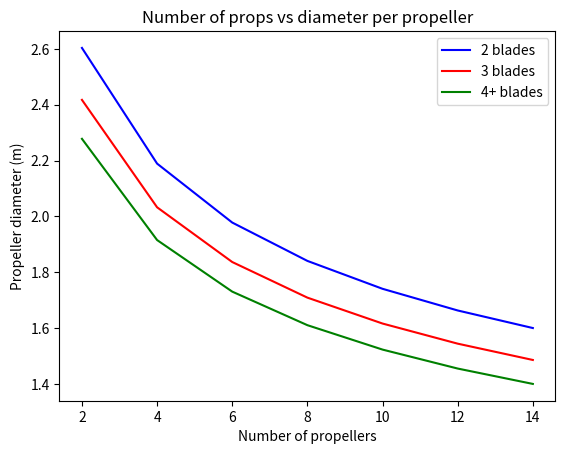
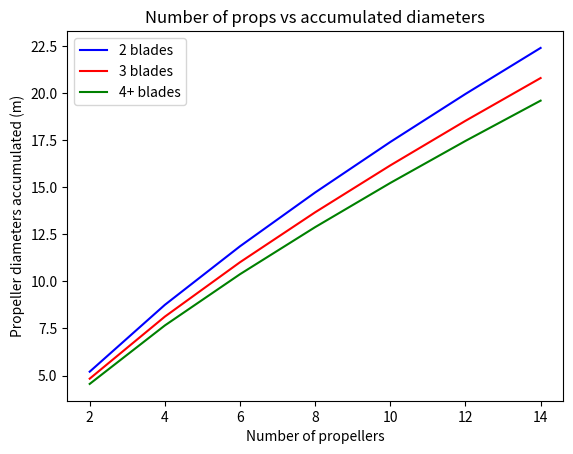
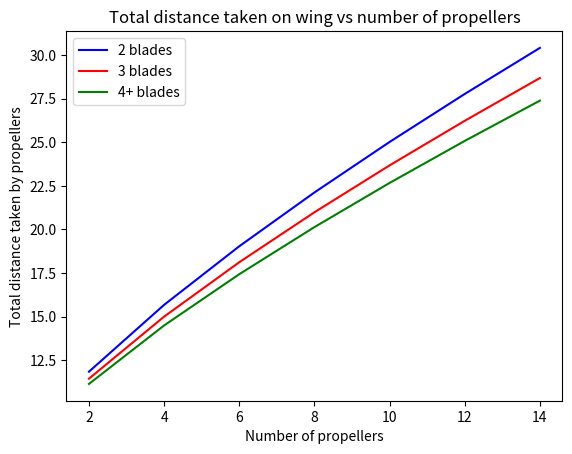
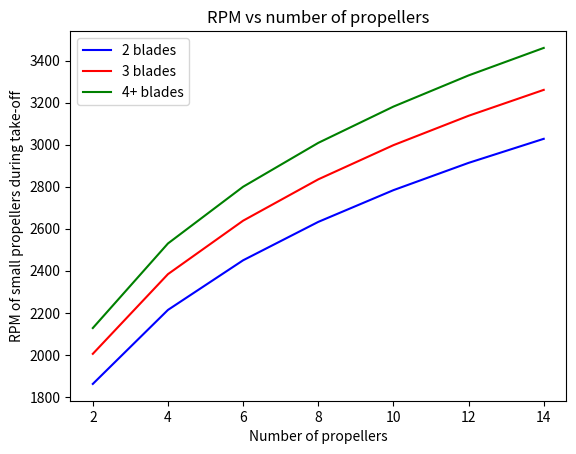

Python code for these plots, in order:
import numpy as np
import matplotlib.pyplot as plt
V_cruise = 275 #KTAS
kts_to_ms = 0.51444444444444
ft_to_m = 0.3048
V_cruise_ms = V_cruise * kts_to_ms
M_tip = 0.95

E_500_nmi = 11835 #MJ
E_1000 = 34943 #MJ
max_power_needed_all_eff = 3835 #kW
#Regular efficiencies
wire_eff = 0.97
inverter_eff = 0.995
motor_eff = 0.95
prop_eff = 0.85

#FC efficiencies
FC_eff = 0.6

max_power_needed_no_eff = max_power_needed_all_eff * FC_eff * wire_eff * inverter_eff**2 * motor_eff * prop_eff
max_power_needed = max_power_needed_no_eff / motor_eff / prop_eff
print(max_power_needed)
power_cruise = 3148 #2758 #kW
max_power_needed = 4669#4946#2474

g_0 = 9.80665
Molar_mass_air = 0.0289644 #kg/mol
universal_gas_constant = 8.31432 #N m kmol⁻¹ K⁻¹
specific_gas_constant = 287.052 #J·kg⁻¹·K⁻¹
gamma = 1.4

T_0 = 288.15
p_0 = 101325 #Pa
lapse_rate = -0.0065

def ISA_calculator(h):
    T = T_0 + lapse_rate * h
    p = p_0 * ((T_0 / T) ** ((g_0 * Molar_mass_air) / (universal_gas_constant * lapse_rate)))
    rho = p / (specific_gas_constant * T)
    a = np.sqrt(gamma * T * specific_gas_constant)
    return T, rho, a
T_sea, rho_sea, a_sea = ISA_calculator(0 * ft_to_m)
T_cruise, rho_cruise, a_cruise = ISA_calculator(28000 * ft_to_m)
M_cruise = V_cruise_ms / a_cruise
rps = 2500 / 60
# D = a / (np.pi * rps) * np.sqrt(M_tip**2 - M_cruise**2)
# print(rho, a)

V_max_takeoff = 213 #m/s
V_max_cruise = M_tip * a_cruise
V_takeoff = 65 #m/s
V_cruise = 275 * kts_to_ms
def tip_speed(V_real, V_max):
    V_tip = np.sqrt(V_max**2 - V_real**2)
    return V_tip
V_tip_takeoff = tip_speed(V_takeoff, V_max_takeoff)
V_tip_cruise = tip_speed(V_cruise, V_max_cruise)

def diameter(prop_blades, power, mass):
    if prop_blades == 2:
        D = 0.56 * (power * mass) ** (1/4)
    elif prop_blades == 3:
        D = 0.52 * (power * mass) ** (1/4)
    elif prop_blades == 4:
        D = 0.49 * (power * mass) ** (1/4)
    return D

power1 = 190 #kW
power2 = 2660 #kW


def rpm(D, V_tip):
    rpm = V_tip / (np.pi * D) * 60
    return rpm
    
#Method 2
power = 15 #kW / kg
number_big = 2
number_small = 10
ratio_big_small = 0.8 #power_cruise / max_power_needed
power_big = max_power_needed * ratio_big_small / number_big
mass_big = power_big / power
big_prop_diameter = diameter(3, power, mass_big)
rpm_big_takeoff = rpm(big_prop_diameter, V_tip_takeoff)
rpm_big_cruise = rpm(big_prop_diameter, V_tip_cruise)
print(big_prop_diameter, rpm_big_takeoff, rpm_big_cruise)

def number_props(num_blades, ratio):
    diameters_small = []
    number_props = []
    rpms_cruise = []
    rpms_takeoff = []
    for j in range(2, 15, 2):
        number_props.append(j)
        power_small = max_power_needed * (1 - ratio) / j
        mass_small_est_val = power_small / power
        new_diameter = diameter(num_blades, power, mass_small_est_val)
        diameters_small.append(new_diameter)
        rpms_cruise.append(rpm(new_diameter, V_tip_cruise))
        rpms_takeoff.append(rpm(new_diameter, V_tip_takeoff))
    return diameters_small, number_props, rpms_cruise, rpms_takeoff


# power_big = max_power_needed * ratio_big_small / number_big
# mass_big_est = power_big / power
# mass_small = power1 / power
# mass_big = power2 / power
# diameters = [diameter(2, power, mass_small), diameter(3, power, mass_small), diameter(2, power, mass_big), diameter(3, power, mass_big)]
#
# rpms = []
# for i in np.arange(0, len(diameters)):
#     rpms.append(rpm(diameters[i], V_tip_cruise))
#     rpms.append(rpm(diameters[i], V_tip_takeoff))

# print(f"With a power of {power1} kW, the two blade propeller has a diameter of {diameters[0]} m and the three blade propeller of {diameters[1]}")
# print(f"With a power of {power2} kW, the two blade propeller has a diameter of {diameters[2]} m and the three blade propeller of {diameters[3]}")

diameters_small_2, number_props_2, rpms_cruise_2, rpms_takeoff_2 = number_props(2, ratio_big_small)
diameters_small_3, number_props_3, rpms_cruise_3, rpms_takeoff_3 = number_props(3, ratio_big_small)
diameters_small_4, number_props_4, rpms_cruise_4, rpms_takeoff_4 = number_props(4, ratio_big_small)
print(diameters_small_3)
# print(rpms_cruise, rpms_takeoff)
# diameters_small_split = np.array_split(diameters_small, 10)
# number_props_split = np.array_split(number_props, 10)
diameters_accumulated_2 = np.array(diameters_small_2) * np.array(number_props_2)
diameters_accumulated_3 = np.array(diameters_small_3) * np.array(number_props_3)
diameters_accumulated_4 = np.array(diameters_small_4) * np.array(number_props_4)
total_diameter_3 = []
total_diameter_2 = []
total_diameter_4 = []
fuselage_width = 2.8
for i in np.arange(0, 7, 1):
    total_diameter_3.append(diameters_accumulated_3[i] + big_prop_diameter + 0.04 * diameters_small_3[i] * 2 * (number_props_3[i]) + fuselage_width)
    total_diameter_2.append(diameters_accumulated_2[i] + big_prop_diameter + 0.04 * diameters_small_2[i] * 2 * (number_props_2[i]) + fuselage_width)
    total_diameter_4.append(diameters_accumulated_4[i] + big_prop_diameter + 0.04 * diameters_small_4[i] * 2 * (number_props_4[i]) + fuselage_width)
print(total_diameter_4)
print(rpms_takeoff_3)


plt.figure("Number of props vs diameter per prop, ratio 0.6")
plt.title("Number of props vs diameter per propeller")
plt.xlabel("Number of propellers")
plt.ylabel("Propeller diameter (m)")
plt.plot(number_props_2, diameters_small_2, "blue", label = "2 blades")
plt.plot(number_props_3, diameters_small_3, "red", label = "3 blades")
plt.plot(number_props_4, diameters_small_4, "green", label = "4+ blades")
plt.legend()
# plt.savefig('ratio 0.5.png')
plt.show()
plt.figure("Number of props vs accumulated diameters, ratio 0.6")
plt.title("Number of props vs accumulated diameters")
plt.xlabel("Number of propellers")
plt.ylabel("Propeller diameters accumulated (m)")
plt.plot(number_props_2, diameters_accumulated_2, "blue", label = "2 blades")
plt.plot(number_props_3, diameters_accumulated_3, "red", label = "3 blades")
plt.plot(number_props_4, diameters_accumulated_4, "green", label = "4+ blades")
plt.legend()
# plt.savefig("ratio 0.5 acc.png")
plt.show()
plt.figure("props_vs_total")
plt.title("Total distance taken on wing vs number of propellers")
plt.xlabel("Number of propellers")
plt.ylabel("Total distance taken by propellers")
plt.plot(number_props_2, total_diameter_2, "blue", label = "2 blades")
plt.plot(number_props_3, total_diameter_3, "red", label = "3 blades")
plt.plot(number_props_4, total_diameter_4, "green", label = "4+ blades")
plt.legend()
plt.show()

# del rpms_cruise_3[6]
# del rpms_cruise_3[5]
num_props_smaller_3 = number_props_3.copy()
# del num_props_smaller_3[6]
# del num_props_smaller_3[5]
# del rpms_cruise_2[6]
# del rpms_cruise_2[5]
num_props_smaller_2 = number_props_2.copy()
# del num_props_smaller_2[6]
# del num_props_smaller_2[5]
# del rpms_cruise_4[6]
# del rpms_cruise_4[5]
num_props_smaller_4 = number_props_4.copy()
# del num_props_smaller_4[6]
# del num_props_smaller_4[5]
plt.figure("RPM vs number of propellers")
plt.plot(num_props_smaller_2, rpms_cruise_2, "blue", label = "2 blades")
plt.plot(num_props_smaller_3, rpms_cruise_3, "red", label = "3 blades")
plt.plot(num_props_smaller_4, rpms_cruise_4, "green", label = "4+ blades")
plt.legend()
plt.title("RPM vs number of propellers")
plt.xlabel("Number of propellers")
plt.ylabel("RPM of small propellers during take-off")
plt.show()
